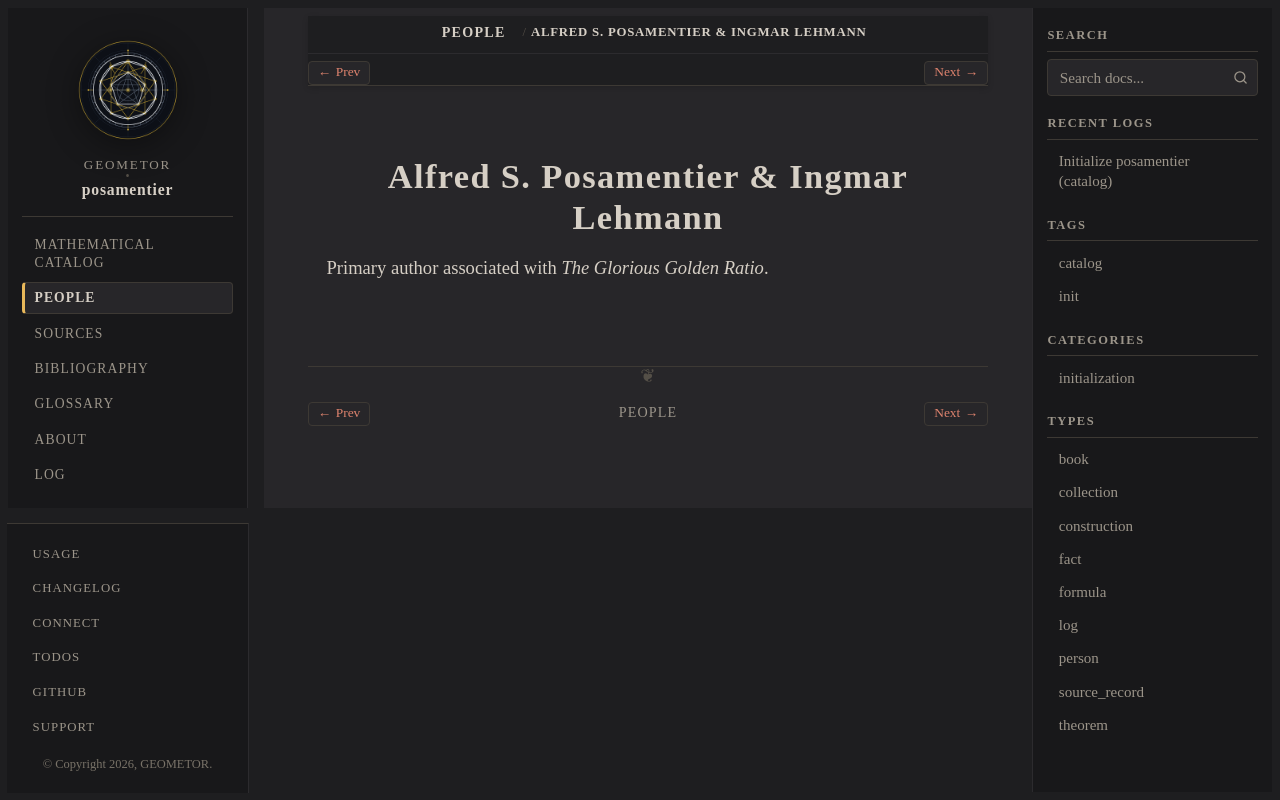

repository: geometor/posamentier · page: people/primary-author.html · generator: sphinx

:type: person
:excerpt: Primary author associated with The Glorious Golden Ratio.

.. _person-primary-author:

Alfred S. Posamentier & Ingmar Lehmann
======================================

Primary author associated with *The Glorious Golden Ratio*.
